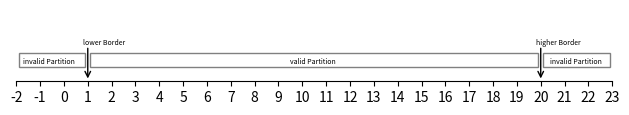

Recreate this plot in Python.
# -*- coding: utf-8 -*-
"""
Created on Fri Nov 12 23:08:49 2021

[redacted]
"""

from matplotlib import pyplot as plt
import matplotlib.patches as patches
# from matplotlib.patches import FancyBboxPatch

def eventArrow(ax, text, time, height, depth):
    ax.annotate("", xy=(time, depth), xytext=(time, height),  arrowprops=dict(arrowstyle="->"))
    ax.text(time-0.2, 0.01+height, text, rotation=0, size=5)

    return True;

# ax = plt.axes()

f, ax = plt.subplots(1,1)
f.set_dpi(300)

# print(f.get_size_inches())
# -> [6.4 4.8]
f.set_size_inches(6.4, 1.25)

eventArrow(ax, "lower Border", 1  ,   0.5, 0)
rect0 = patches.Rectangle((6.1, .7), 8.8 , .2, linewidth=1, edgecolor='k', facecolor='lightyellow')
# ax.add_patch(rect0)

eventArrow(ax, "higher Border", 20, .5, 0)

rectValid = patches.Rectangle((1+.1, .2), 18.8 , .2, linewidth=1, edgecolor='grey', facecolor='none')
ax.add_patch(rectValid)
ax.text(9.5, .25, "valid Partition", rotation=0, size=5)

rectInValid = patches.Rectangle((20+.1, .2), 2.8 , .2, linewidth=1, edgecolor='grey', facecolor='none')
ax.add_patch(rectInValid)
ax.text(20.4, .25, "invalid Partition", rotation=0, size=5)

rectInValid = patches.Rectangle((-2+.1, .2), 2.8 , .2, linewidth=1, edgecolor='grey', facecolor='none')
ax.add_patch(rectInValid)
ax.text(-1.7, .25, "invalid Partition", rotation=0, size=5)


ax.spines['left'].set_visible(False)
ax.spines['right'].set_visible(False)
ax.spines['top'].set_visible(False)
# ax.spines['bottom'].set_visible(False)
ax.set_aspect(3)

reng = range(-2,24,1)
plt.xticks(reng)
plt.yticks([])

# f.set_dpi(600)
f.tight_layout()
plt.savefig("EquivPart01.pdf")
# plt.savefig("EquivPart01.png")
# plt.show()